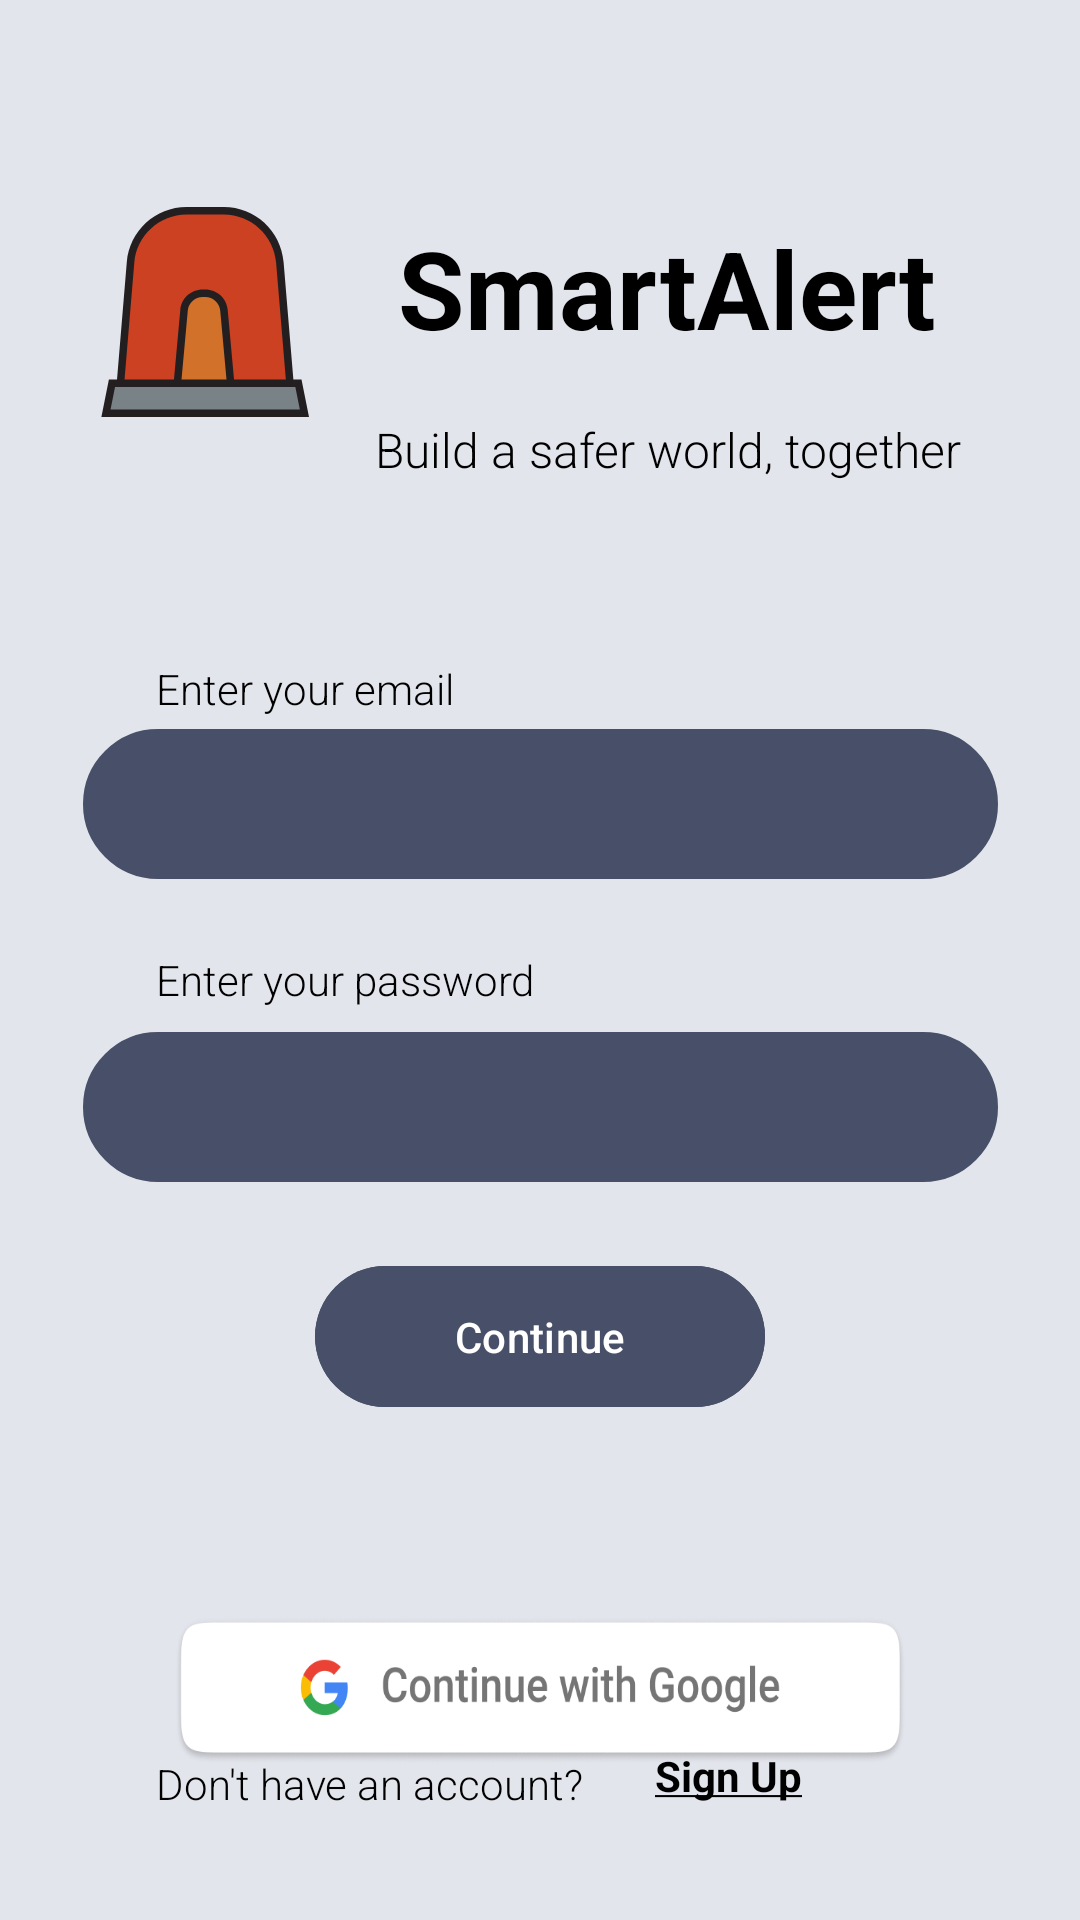

This screen was rendered from an Android layout file. Write that file and the resources it references.
<!-- AndroidManifest.xml: application theme Theme.SmartAlert -->
<!-- res/layout/login_activity.xml -->
<?xml version="1.0" encoding="utf-8"?>
<androidx.constraintlayout.widget.ConstraintLayout xmlns:android="http://schemas.android.com/apk/res/android"
    xmlns:app="http://schemas.android.com/apk/res-auto"
    xmlns:tools="http://schemas.android.com/tools"
    android:layout_width="match_parent"
    android:layout_height="match_parent"
    android:background="?attr/colorPrimary"
    tools:context=".LoginActivity">

    <ImageView
        android:id="@+id/imageView"
        android:layout_width="wrap_content"
        android:layout_height="wrap_content"
        android:layout_marginStart="28dp"
        android:layout_marginTop="64dp"
        app:layout_constraintStart_toStartOf="parent"
        app:layout_constraintTop_toTopOf="parent"
        app:srcCompat="@drawable/alert_svgrepo_com" />

    <TextView
        android:id="@+id/logoText"
        android:layout_width="221dp"
        android:layout_height="64dp"
        android:layout_marginStart="4dp"
        android:layout_marginTop="64dp"
        android:gravity="center"
        android:text="@string/smartalert"
        android:textAlignment="center"
        android:textAppearance="@style/TextAppearance.AppCompat.Display1"
        android:textColor="?android:attr/textColor"
        android:textSize="36sp"
        android:textStyle="bold"
        app:layout_constraintStart_toEndOf="@+id/imageView"
        app:layout_constraintTop_toTopOf="parent" />

    <TextView
        android:id="@+id/logoText2"
        android:layout_width="221dp"
        android:layout_height="44dp"
        android:layout_marginStart="4dp"
        android:layout_marginTop="128dp"
        android:fontFamily="sans-serif-light"
        android:gravity="center"
        android:text="@string/build_a_safer_world_together"
        android:textAlignment="center"
        android:textAppearance="@style/TextAppearance.AppCompat.Body1"
        android:textColor="?android:attr/textColor"
        android:textSize="16sp"
        app:layout_constraintStart_toEndOf="@+id/imageView"
        app:layout_constraintTop_toTopOf="parent" />

    <EditText
        android:id="@+id/emailText"
        android:layout_width="305dp"
        android:layout_height="50dp"
        android:layout_marginTop="4dp"
        android:background="@drawable/round_style"
        android:backgroundTint="?android:attr/colorAccent"
        android:ems="10"
        android:inputType="textEmailAddress"
        android:paddingStart="20dp"
        android:textColor="#FFFFFF"
        app:layout_constraintEnd_toEndOf="parent"
        app:layout_constraintHorizontal_bias="0.5"
        app:layout_constraintStart_toStartOf="parent"
        app:layout_constraintTop_toBottomOf="@+id/enterEmail" />

    <EditText
        android:id="@+id/passwordText"
        android:layout_width="305dp"
        android:layout_height="50dp"
        android:layout_marginTop="8dp"
        android:background="@drawable/round_style"
        android:backgroundTint="?android:attr/colorAccent"
        android:ems="10"
        android:inputType="textPassword"
        android:paddingStart="20dp"
        android:textColor="#FFFFFF"
        app:layout_constraintEnd_toEndOf="parent"
        app:layout_constraintStart_toStartOf="parent"
        app:layout_constraintTop_toBottomOf="@+id/enterPassword" />

    <TextView
        android:id="@+id/enterPassword"
        android:layout_width="wrap_content"
        android:layout_height="wrap_content"
        android:layout_marginStart="52dp"
        android:layout_marginTop="24dp"
        android:fontFamily="sans-serif-light"
        android:text="@string/enter_your_password"
        android:textColor="?android:attr/textColor"
        app:layout_constraintStart_toStartOf="parent"
        app:layout_constraintTop_toBottomOf="@+id/emailText" />


    <TextView
        android:id="@+id/account"
        android:layout_width="wrap_content"
        android:layout_height="wrap_content"
        android:layout_marginStart="52dp"
        android:layout_marginBottom="36dp"
        android:fontFamily="sans-serif-light"
        android:text="@string/dont_have_an_account"
        android:textColor="?android:attr/textColor"
        app:layout_constraintBottom_toBottomOf="parent"
        app:layout_constraintStart_toStartOf="parent" />

    <TextView
        android:id="@+id/enterEmail"
        android:layout_width="wrap_content"
        android:layout_height="wrap_content"
        android:layout_marginStart="52dp"
        android:layout_marginTop="48dp"
        android:fontFamily="sans-serif-light"
        android:text="@string/enter_your_email"
        android:textColor="?android:attr/textColor"
        app:layout_constraintStart_toStartOf="parent"
        app:layout_constraintTop_toBottomOf="@+id/logoText2" />

    <Button
        android:id="@+id/continueBtn"
        android:layout_width="150dp"
        android:layout_height="55dp"
        android:layout_marginTop="24dp"
        android:backgroundTint="?android:attr/colorAccent"
        android:text="@string/continueBtn"
        android:textAllCaps="false"
        android:textColor="@color/white"
        app:layout_constraintEnd_toEndOf="parent"
        app:layout_constraintStart_toStartOf="parent"
        app:layout_constraintTop_toBottomOf="@+id/passwordText" />

    <View
        android:id="@+id/view"
        android:layout_width="130dp"
        android:layout_height="0.1dp"
        android:layout_marginStart="44dp"
        android:layout_marginTop="24dp"
        android:backgroundTint="?android:attr/colorAccent"
        app:layout_constraintStart_toStartOf="parent"
        app:layout_constraintTop_toBottomOf="@id/continueBtn" />

    <View
        android:id="@+id/view2"
        android:layout_width="130dp"
        android:layout_height="0.1dp"
        android:layout_marginTop="24dp"
        android:layout_marginEnd="60dp"
        android:backgroundTint="?android:attr/colorAccent"
        app:layout_constraintEnd_toEndOf="parent"
        app:layout_constraintTop_toBottomOf="@id/continueBtn" />

    <TextView
        android:id="@+id/textView"
        android:layout_width="wrap_content"
        android:layout_height="wrap_content"
        android:layout_marginTop="14dp"
        android:text="@string/or"
        android:textColor="?android:attr/textColor"
        app:layout_constraintEnd_toStartOf="@+id/view2"
        app:layout_constraintStart_toEndOf="@+id/view"
        app:layout_constraintTop_toBottomOf="@+id/continueBtn" />

    <ImageButton
        android:id="@+id/googleBtn"
        android:layout_width="244dp"
        android:layout_height="50dp"
        android:layout_marginTop="32dp"
        android:background="@drawable/google_login"
        android:contentDescription="@string/log_in_with_google"
        android:scaleType="centerInside"
        app:layout_constraintEnd_toEndOf="parent"
        app:layout_constraintHorizontal_bias="0.497"
        app:layout_constraintStart_toStartOf="parent"
        app:layout_constraintTop_toBottomOf="@+id/textView"
        tools:ignore="SpeakableTextPresentCheck" />

    <Button
        android:id="@+id/createAccount"
        style="@android:style/Widget.Holo.Button.Borderless.Small"
        android:layout_width="wrap_content"
        android:layout_height="wrap_content"
        android:layout_marginStart="16dp"
        android:layout_marginBottom="24dp"
        android:text="@string/sign_up"
        android:textStyle="bold"
        android:textColor="?android:attr/textColor"
        app:layout_constraintBottom_toBottomOf="parent"
        app:layout_constraintStart_toEndOf="@+id/account" />

    <com.airbnb.lottie.LottieAnimationView
        android:id="@+id/lottie_animation_view"
        android:layout_width="200dp"
        android:layout_height="200dp"
        android:layout_marginTop="160dp"
        android:visibility="gone"
        app:layout_constraintBottom_toBottomOf="parent"
        app:layout_constraintEnd_toEndOf="parent"
        app:layout_constraintHorizontal_bias="0.497"
        app:layout_constraintStart_toStartOf="parent"
        app:layout_constraintTop_toTopOf="parent"
        app:layout_constraintVertical_bias="0.297"
        app:lottie_autoPlay="true"
        app:lottie_fileName="loading_animation.json"
        app:lottie_loop="true" />


</androidx.constraintlayout.widget.ConstraintLayout>
<!-- resources referenced by this layout -->
<resources>
  <color name="white">#FFFFFFFF</color>
  <!-- drawable alert_svgrepo_com (drawable) -->
  <vector android:height="80dp" android:viewportHeight="32"
      android:viewportWidth="32" android:width="80dp" xmlns:android="http://schemas.android.com/apk/res/android">
      <path android:fillColor="#788287" android:pathData="M2.93,29.5l0.799,-4l24.861,0l0.8,4z"/>
      <path android:fillColor="#CC4121" android:pathData="M4.862,25.5L6.206,9.377C6.527,5.521 9.811,2.5 13.681,2.5h4.958c3.87,0 7.153,3.021 7.475,6.877L27.457,25.5H4.862z"/>
      <path android:fillColor="#D1712A" android:pathData="M12.452,25.5l0.885,-9.727c0.118,-1.296 1.188,-2.273 2.489,-2.273h0.348c1.301,0 2.371,0.978 2.489,2.273l0.885,9.727H12.452z"/>
      <path android:fillColor="#231F20" android:pathData="M29,25h-1.083L26.611,9.336C26.266,5.189 22.8,2 18.639,2h-4.958C9.52,2 6.054,5.189 5.708,9.336L4.403,25H3.319l-1,5H30L29,25zM6.705,9.419C7.005,5.819 10.069,3 13.681,3h4.958c3.612,0 6.676,2.819 6.976,6.419L26.913,25h-6.909l-0.008,-0.091l-0.835,-9.181C19.02,14.173 17.735,13 16.174,13h-0.347c-1.562,0 -2.846,1.173 -2.988,2.728l-0.835,9.181L11.996,25h-6.59L6.705,9.419zM19,25h-6l0.835,-9.181C13.928,14.789 14.792,14 15.826,14h0.347c1.034,0 1.898,0.789 1.992,1.819L19,25zM3.539,29l0.6,-3H28.18l0.6,3H3.539z"/>
  </vector>
  <!-- drawable google_login: png bitmap (drawable, 27490 bytes) -->
  <!-- drawable round_style (drawable) -->
  <?xml version="1.0" encoding="utf-8"?>
  <shape xmlns:android="http://schemas.android.com/apk/res/android"
      android:thickness="0dp"
      android:shape="rectangle">
      <padding
          android:left="0dp"
          android:top="0dp"
          android:right="0dp"
          android:bottom="0dp" />
      <stroke android:width="1dp"
          android:color="#454955"/>
      <corners android:radius="25dp" />
  </shape>
  <string name="build_a_safer_world_together">Build a safer world, together</string>
  <string name="continueBtn">Continue</string>
  <string name="dont_have_an_account">Don\'t have an account?</string>
  <string name="enter_your_email">Enter your email</string>
  <string name="enter_your_password">Enter your password</string>
  <string name="log_in_with_google">Log in with Google</string>
  <string name="or">or</string>
  <string name="sign_up"><u>Sign Up</u></string>
  <string name="smartalert">SmartAlert</string>
  <style name="Theme.SmartAlert" parent="Base.Theme.SmartAlert">
          
          <item name="toolbarStyle">@style/Toolbar.Light</item>
      </style>
  <style name="Base.Theme.SmartAlert" parent="Theme.Material3.DayNight.NoActionBar">
          <item name="colorPrimary">@color/primaryColorLight</item>
          <item name="colorSecondary">@color/secondaryColorLight</item>
          <item name="android:textColor">@color/textColorLight</item>
      </style>
  <style name="Toolbar.Light" parent="Widget.AppCompat.Toolbar">
          <item name="android:background">@color/primaryColorLight</item>
          <item name="android:navigationIcon">@drawable/baseline_arrow_back_24_black</item>
      </style>
  <color name="primaryColorLight">#E3E5EC</color>
  <color name="secondaryColorLight">#475068</color>
  <color name="textColorLight">#000000</color>
</resources>
